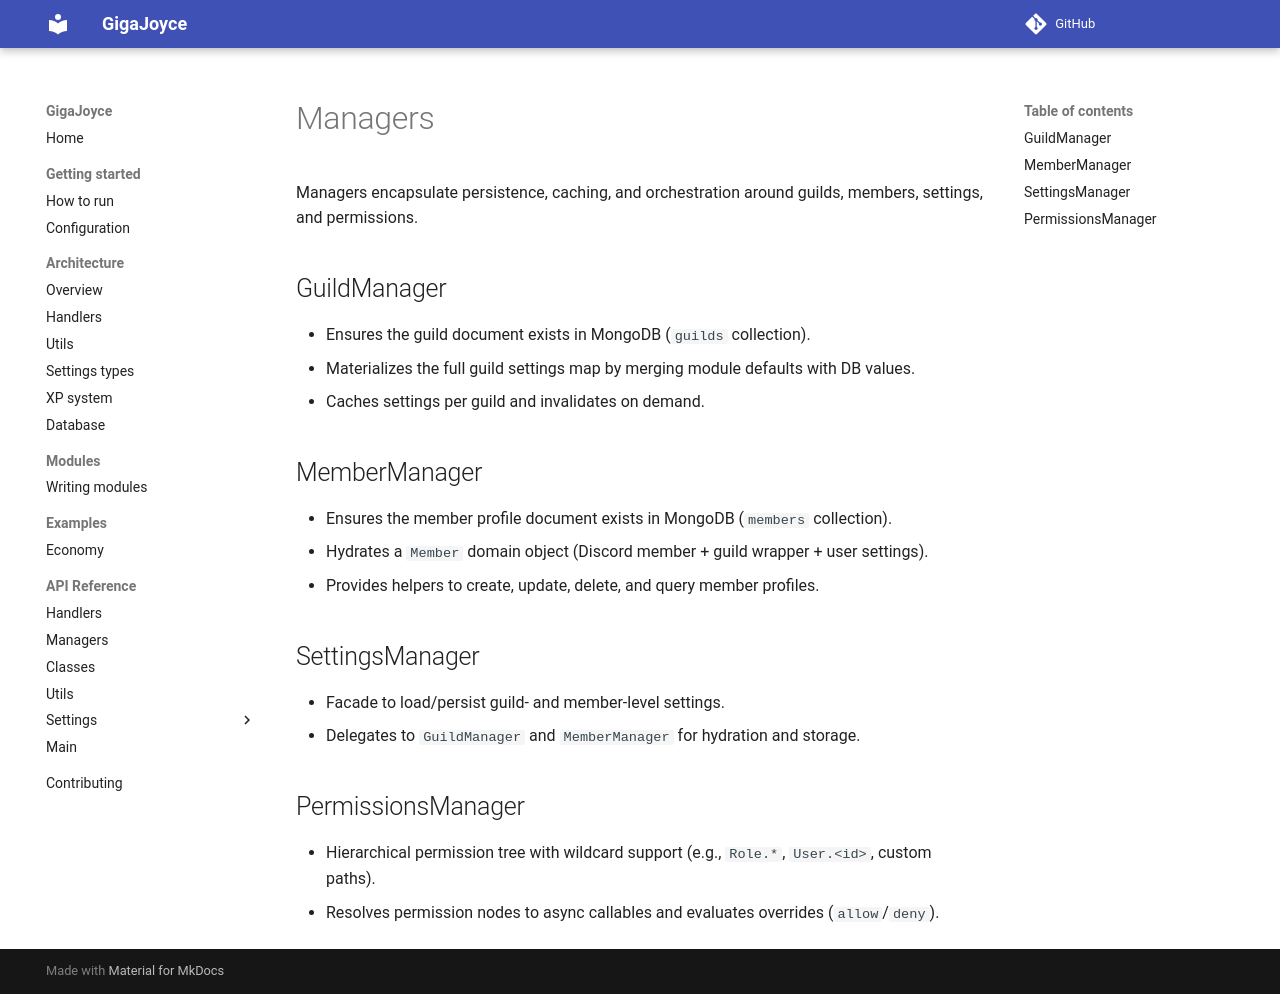

repository: TechJoyceLearning/GigaJoyce · page: managers/index.html · generator: mkdocs

# Managers

Managers encapsulate persistence, caching, and orchestration around guilds, members, settings, and permissions.

## GuildManager
- Ensures the guild document exists in MongoDB (`guilds` collection).
- Materializes the full guild settings map by merging module defaults with DB values.
- Caches settings per guild and invalidates on demand.

## MemberManager
- Ensures the member profile document exists in MongoDB (`members` collection).
- Hydrates a `Member` domain object (Discord member + guild wrapper + user settings).
- Provides helpers to create, update, delete, and query member profiles.

## SettingsManager
- Facade to load/persist guild- and member-level settings.
- Delegates to `GuildManager` and `MemberManager` for hydration and storage.

## PermissionsManager
- Hierarchical permission tree with wildcard support (e.g., `Role.*`, `User.<id>`, custom paths).
- Resolves permission nodes to async callables and evaluates overrides (`allow`/`deny`).
